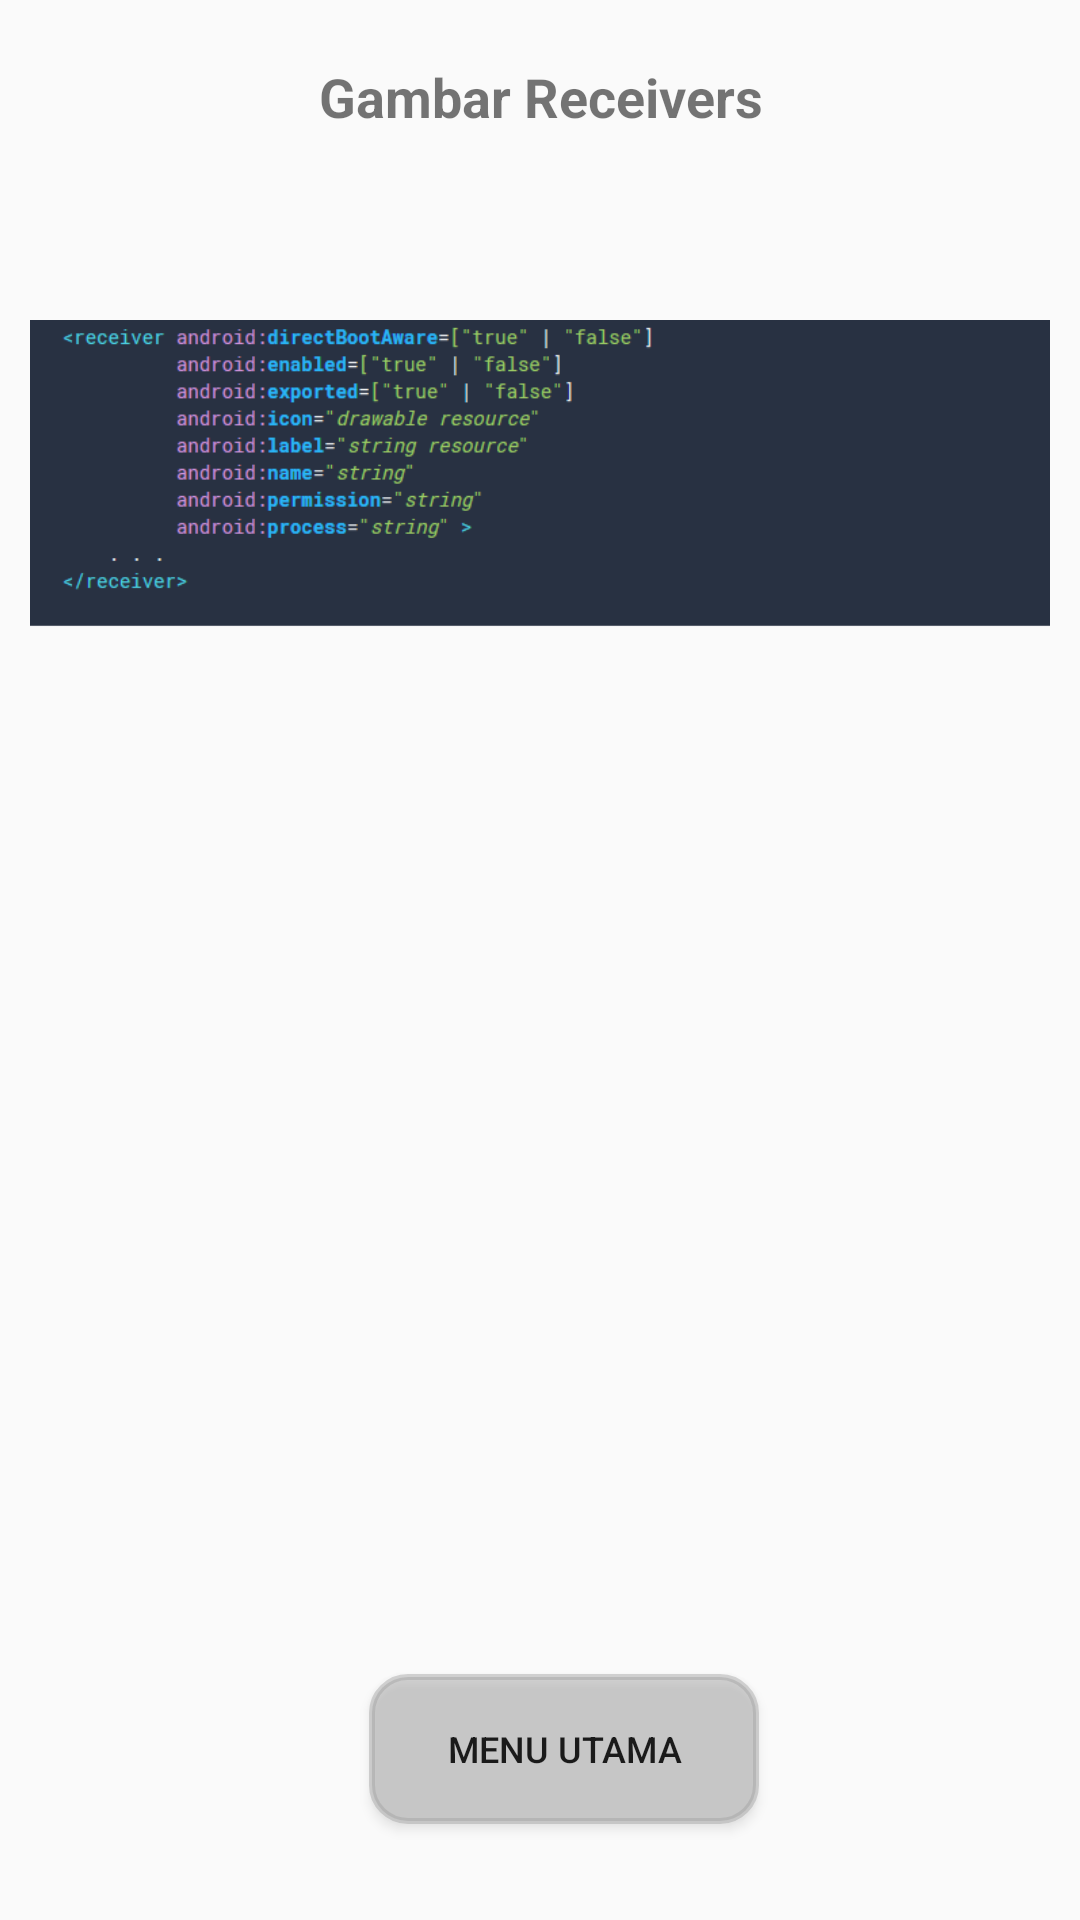

Write the Android layout XML for this screen, with the resource values it uses.
<!-- AndroidManifest.xml: application theme AppTheme -->
<!-- res/layout/activity_sytanx3.xml -->
<?xml version="1.0" encoding="utf-8"?>
<androidx.constraintlayout.widget.ConstraintLayout xmlns:android="http://schemas.android.com/apk/res/android"
    xmlns:app="http://schemas.android.com/apk/res-auto"
    xmlns:tools="http://schemas.android.com/tools"
    android:layout_width="match_parent"
    android:layout_height="match_parent"

    tools:context=".Sytanx3">

    <ScrollView
        android:layout_width="match_parent"
        android:layout_height="match_parent">
        <LinearLayout
            android:layout_width="match_parent"
            android:layout_height="wrap_content"
            android:orientation="vertical">

            <TextView
                android:id="@+id/judul4"
                android:layout_width="match_parent"
                android:layout_height="match_parent"
                android:text="@string/judul4"
                android:textAlignment="center"
                android:textSize="18sp"
                android:layout_marginTop="20dp"
                android:textStyle="bold" />
            <ImageView
                android:id="@+id/receiver"
                android:layout_width="wrap_content"
                android:layout_height="wrap_content"
                android:layout_marginRight="10dp"
                android:layout_marginLeft="10dp"
                android:src="@drawable/receiver"/>
        </LinearLayout>
    </ScrollView>
            <Button
                android:id="@+id/back3"
                android:layout_width="130dp"
                android:layout_height="50dp"
                android:layout_marginStart="16dp"
                android:layout_marginBottom="32dp"
                android:background="@drawable/door"
                android:text="@string/back3"
                android:textSize="12sp"
                app:layout_constraintBottom_toBottomOf="parent"
                app:layout_constraintEnd_toEndOf="parent"
                app:layout_constraintStart_toStartOf="parent" />
</androidx.constraintlayout.widget.ConstraintLayout>
<!-- resources referenced by this layout -->
<resources>
  <!-- drawable door (drawable) -->
  <?xml version="1.0" encoding="utf-8"?>
  <shape xmlns:android="http://schemas.android.com/apk/res/android">
      android:shape="rectangle">
      <solid
          android:color="@color/menu" />
      <stroke
          android:width="2dp"
          android:color="@color/menu" />
      <padding
          android:left="8dp"
          android:top="8dp"
          android:right="8dp"
          android:bottom="8dp" />
      <corners
          android:radius="12dp" />
  </shape>
  <!-- drawable receiver: png bitmap (drawable, 23715 bytes) -->
  <string name="back3">Menu Utama</string>
  <string name="judul4">Gambar Receivers</string>
  <style name="AppTheme" parent="Theme.AppCompat.Light.DarkActionBar">
          
          <item name="colorPrimary">@color/atas</item>
          <item name="colorPrimaryDark">@color/atas</item>
          <item name="colorAccent">@color/colorAccent</item>
      </style>
  <color name="menu">#70A0A0A0</color>
  <color name="atas">#E200FFEA</color>
  <color name="colorAccent">#8C000000</color>
</resources>
